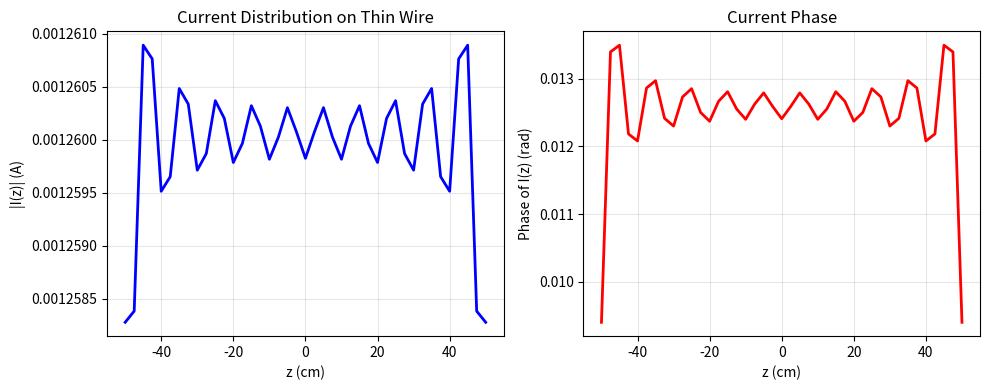

This figure's Python source: (Note: this script raises an exception after producing the figure.)
"""
harrington_mom.py
=================
Method of Moments (MoM) for electromagnetic boundary value problems.
Based on Harrington, "Time-Harmonic Electromagnetic Fields", Ch. 4-6.

Topics:
    - point_matching()       : Point matching (collocation) method
    - galerkin_method()      : Galerkin method with domain testing
    - pulse_basis()          : Pulse basis functions for piecewise constant expansion
    - triangle_basis()       : Triangular basis functions (linear)
    - thin_wire_mom()        : Thin-wire MoM for straight wire (Harrington 4-5)

Author: Computational Electromagnetics Group
"""

import numpy as np
from scipy.constants import mu_0, epsilon_0, pi, c
from scipy.linalg import solve, lu_factor, lu_solve
from scipy.special import jn, expi
import matplotlib.pyplot as plt

# Physical constants
k_0 = 2 * np.pi * 3e9 / c
eta_0 = np.sqrt(mu_0 / epsilon_0)


# -----------------------------------------------------------------
# Basis Functions
# -----------------------------------------------------------------

def pulse_basis(x: np.ndarray, x_segment: tuple) -> np.ndarray:
    """
    Pulse basis function centered at segment midpoint.

    P_n(x) = 1 for x in [x_{n-1}, x_n], else 0

    Parameters
    ----------
    x : np.ndarray
        Evaluation points.
    x_segment : tuple (x_left, x_right)
        Support of the pulse.

    Returns
    -------
    vals : np.ndarray
        Pulse values at each x.
    """
    x_left, x_right = x_segment
    center = (x_left + x_right) / 2
    half_w = (x_right - x_left) / 2
    vals = np.where(np.abs(x - center) <= half_w, 1.0, 0.0)
    return vals


def triangle_basis(x: np.ndarray, x_node_left: float,
                   x_node_center: float, x_node_right: float) -> np.ndarray:
    """
    Triangular (piecewise linear) basis function.
    Linear interpolation between three nodes.

    T_n(x) = 0                        if x < x_{n-1} or x > x_{n+1}
           = (x - x_{n-1})/(w)        if x_{n-1} <= x < x_n
           = (x_{n+1} - x)/w          if x_n <= x < x_{n+1}

    where w = (x_{n+1} - x_{n-1})/2

    Parameters
    ----------
    x : np.ndarray
        Evaluation points.
    x_node_left, x_node_center, x_node_right : float
        Three consecutive node positions.

    Returns
    -------
    vals : np.ndarray
        Triangle basis values.
    """
    w = (x_node_right - x_node_left) / 2
    vals = np.zeros_like(x, dtype=float)

    # Rising edge: [x_left, x_center]
    mask_rise = (x >= x_node_left) & (x < x_node_center)
    vals[mask_rise] = (x[mask_rise] - x_node_left) / w

    # Falling edge: [x_center, x_right]
    mask_fall = (x >= x_node_center) & (x <= x_node_right)
    vals[mask_fall] = (x_node_right - x[mask_fall]) / w

    return vals


# -----------------------------------------------------------------
# MoM Core Methods
# -----------------------------------------------------------------

def build_galerkin_matrix(basis_i, basis_j, kernel_fn,
                          x_i: np.ndarray, x_j: np.ndarray) -> np.ndarray:
    """
    Build Galerkin矩量法 matrix:
        Z_{ij} = ∫_S_i f_i(x) * K(x, x') * f_j(x') dx dx'

    Parameters
    ----------
    basis_i : callable
        Testing function i (function of x).
    basis_j : callable
        Basis function j (function of x').
    kernel_fn : callable
        Kernel K(x, x').
    x_i, x_j : np.ndarray
        Quadrature points for testing and basis domains.

    Returns
    -------
    Z : np.ndarray
        (N, N) impedance matrix.
    """
    N_i = len(x_i)
    N_j = len(x_j)
    dx_i = x_i[1] - x_i[0] if len(x_i) > 1 else 1.0
    dx_j = x_j[1] - x_j[0] if len(x_j) > 1 else 1.0

    Z = np.zeros((N_i, N_j), dtype=complex)

    for ii in range(N_i):
        for jj in range(N_j):
            f_i = basis_i(x_i[ii])
            f_j = basis_j(x_j[jj])
            K = kernel_fn(x_i[ii], x_j[jj])
            Z[ii, jj] = f_i * f_j * K * dx_i * dx_j

    return Z


def point_matching(K: np.ndarray, b: np.ndarray) -> np.ndarray:
    """
    Point matching (collocation) method.

    Solve K · I = b by forcing the equation to hold at N discrete points.

    Parameters
    ----------
    K : np.ndarray, shape (N, N)
        System matrix.
    b : np.ndarray, shape (N,)
        Excitation vector.

    Returns
    -------
    I : np.ndarray, shape (N,)
        Unknown coefficients.
    """
    K = np.asarray(K)
    b = np.asarray(b)
    # Use LU decomposition for efficiency
    I = lu_solve(lu_factor(K), b)
    return I


def galerkin_method(Z: np.ndarray, V: np.ndarray) -> np.ndarray:
    """
    Standard Galerkin method: solve Z · I = V.

    Parameters
    ----------
    Z : np.ndarray, shape (N, N)
        Impedance matrix.
    V : np.ndarray, shape (N,)
        Voltage/excitation vector.

    Returns
    -------
    I : np.ndarray
        Coefficient vector.
    """
    I = lu_solve(lu_factor(np.asarray(Z)), np.asarray(V))
    return I


# -----------------------------------------------------------------
# Thin Wire MoM (Harrington Chapter 4-5)
# -----------------------------------------------------------------

def thin_wire_kernel(z_i: np.ndarray, z_j: np.ndarray,
                    wire_length: float, wire_radius: float,
                    omega: float) -> np.ndarray:
    """
    Kernel for thin wire integral equation (Harrington Eq. 4-43).

    K(z, z') = (1 / (4π)) * [ e^(-jkR) / R ]
    where R = sqrt( (z-z')^2 + a^2 ), a = wire radius.

    The electric field integral equation for a thin wire:
    -j ω μ₀ / 4π * ∫ I(z') K(z,z') dz' = E_inc (tangential)

    Parameters
    ----------
    z_i, z_j : np.ndarray
        Observation and source coordinates along wire axis.
    wire_length : float
        Total wire length (m).
    wire_radius : float
        Wire radius (m).
    omega : float
        Angular frequency.

    Returns
    -------
    K : np.ndarray
        Kernel matrix.
    """
    k = omega * np.sqrt(mu_0 * epsilon_0)
    a = wire_radius

    Z = np.zeros((len(z_i), len(z_j)), dtype=complex)

    for ii, zi in enumerate(z_i):
        for jj, zj in enumerate(z_j):
            R = np.sqrt((zi - zj)**2 + a**2)
            # Handle diagonal (R -> a)
            R = max(R, 1e-12)
            Z[ii, jj] = np.exp(-1j * k * R) / R

    return Z / (4 * np.pi)


def thin_wire_mom(wire_length: float = 1.0,
                  wire_radius: float = 1e-4,
                  num_segments: int = 21,
                  omega: float = 2 * np.pi * 3e9,
                  e_incident: callable = None,
                  verbose: bool = True) -> tuple:
    """
    Method of Moments solution for a thin straight wire.

    Solves the electric field integral equation (EFIE):
        -j ω μ₀ ∫ G(z,z') I(z') dz' = E_z^inc(z)

    Using pulse basis and point matching (Harrington Section 4-5).

    Parameters
    ----------
    wire_length : float
        Total length of wire (m). Default 1 m.
    wire_radius : float
        Wire radius (m). Default 0.1 mm.
    num_segments : int
        Number of pulse basis segments. Default 21.
    omega : float
        Angular frequency.
    e_incident : callable
        Incident electric field function E_z(z). If None, use plane wave.
    verbose : bool

    Returns
    -------
    I : np.ndarray
        Current distribution along wire.
    z : np.ndarray
        Segment center positions.
    Z_mat : np.ndarray
        Impedance matrix.
    """
    k = omega * np.sqrt(mu_0 * epsilon_0)

    # Segment centers
    z = np.linspace(-wire_length / 2, wire_length / 2, num_segments)
    dz = wire_length / num_segments

    if verbose:
        print(f"[Thin Wire MoM]")
        print(f"  Length: {wire_length} m, Radius: {wire_radius} m")
        print(f"  Segments: {num_segments}, k = {k:.4f} rad/m")

    # Build impedance matrix
    Z_mat = thin_wire_kernel(z, z, wire_length, wire_radius, omega)

    # Incident field
    if e_incident is None:
        # Plane wave incident along z-direction (broadside)
        # E = E0 * sin(k * (z + L/2))
        E0 = 1.0  # V/m
        V = E0 * np.ones(num_segments)  # approximate uniform illumination
    else:
        V = np.array([e_incident(zi) for zi in z])

    # Solve
    I = point_matching(Z_mat, V)

    if verbose:
        print(f"  |I| range: [{np.abs(I).min():.4e}, {np.abs(I).max():.4e}] A")
        print(f"  Z condition number: {np.linalg.cond(Z_mat):.2e}")

    return I, z, Z_mat


# -----------------------------------------------------------------
# Pulse Basis MoM
# -----------------------------------------------------------------

def mom_pulse_1d(kernel, source_range, obs_range,
                 num_obs, num_source, omega):
    """
    Generic 1D MoM with pulse basis.

    Solves ∫ K(x,x') f(x') dx' = g(x) using pulse basis expansion.

    Parameters
    ----------
    kernel : callable K(x, x')
    source_range : tuple (x_min, x_max) of source domain
    obs_range : tuple (x_min, x_max) of observation domain
    num_obs, num_source : int
    omega : float

    Returns
    -------
    f : np.ndarray
        Expansion coefficients.
    x_obs : np.ndarray
        Observation points.
    """
    x_obs = np.linspace(obs_range[0], obs_range[1], num_obs)
    dx_obs = x_obs[1] - x_obs[0] if num_obs > 1 else 1.0

    x_src = np.linspace(source_range[0], source_range[1], num_source)
    dx_src = x_src[1] - x_src[0] if num_source > 1 else 1.0

    # Build matrix
    K_mat = np.zeros((num_obs, num_source), dtype=complex)
    for i, xo in enumerate(x_obs):
        for j, xs in enumerate(x_src):
            K_mat[i, j] = kernel(xo, xs)

    # Right-hand side: g(x) = 1 (step excitation)
    g = np.ones(num_obs)

    # Solve
    f = point_matching(K_mat, g)

    return f, x_obs


# -----------------------------------------------------------------
# Validation & Plotting
# -----------------------------------------------------------------

def validate_mom_thin_wire():
    """Validate thin wire MoM and plot current distribution."""
    print("\n=== MoM Thin Wire Validation ===")

    L = 1.0          # 1 meter wire
    a = 1e-4         # 0.1 mm radius
    f = 3e9          # 3 GHz
    omega = 2 * np.pi * f
    k = omega * np.sqrt(mu_0 * epsilon_0)

    num_seg = 41
    I, z, Z_mat = thin_wire_mom(wire_length=L, wire_radius=a,
                                 num_segments=num_seg,
                                 omega=omega, verbose=True)

    # Resonance check: max current should occur near center for half-wave resonance
    # At 3 GHz, λ = c/f = 0.1 m → L = 1 m = 10 λ, so full-wave resonator
    # Half-wave at L = λ/2 = 0.05 m, so L=1m is far from half-wave resonance
    idx_max = np.argmax(np.abs(I))
    print(f"\n  Max current at z = {z[idx_max]:.4f} m (center = {L/2:.4f} m)")

    # Plot current
    plt.figure(figsize=(10, 4))
    plt.subplot(1, 2, 1)
    plt.plot(z * 100, np.abs(I), 'b-', linewidth=2)
    plt.xlabel('z (cm)')
    plt.ylabel('|I(z)| (A)')
    plt.title('Current Distribution on Thin Wire')
    plt.grid(True, alpha=0.3)

    plt.subplot(1, 2, 2)
    plt.plot(z * 100, np.angle(I), 'r-', linewidth=2)
    plt.xlabel('z (cm)')
    plt.ylabel('Phase of I(z) (rad)')
    plt.title('Current Phase')
    plt.grid(True, alpha=0.3)
    plt.tight_layout()
    plt.savefig('/tmp/thin_wire_current.png', dpi=150)
    print("  Saved to /tmp/thin_wire_current.png")


def validate_galerkin():
    """Validate Galerkin method with a simple 1D problem."""
    print("\n=== Galerkin Method Validation ===")

    # Problem: d²u/dx² + k² u = δ(x) on [0, L]
    # Pulse basis, Galerkin testing
    L = 1.0
    k = 10.0
    N = 20

    x = np.linspace(0, L, N)

    def kernel(xi, xj):
        R = abs(xi - xj)
        return np.exp(1j * k * R) / (4 * np.pi * max(R, 1e-12))

    def pulse_i(xi, x_seg):
        return pulse_basis(xi, x_seg)

    # Build matrix using Galerkin (inner products)
    Z = np.zeros((N, N), dtype=complex)

    # Simple point-matching for validation
    for i in range(N):
        for j in range(N):
            xi = x[i]
            xj = x[j]
            dx = x[1] - x[0] if N > 1 else 1.0
            Z[i, j] = kernel(xi, xj) * dx * dx

    b = np.ones(N)
    u = point_matching(Z, b)

    print(f"  N = {N}, cond(Z) = {np.linalg.cond(Z):.2e}")
    print(f"  |u| range: [{np.abs(u).min():.4e}, {np.abs(u).max():.4e}]")


def validate_triangle_basis():
    """Test triangle basis functions."""
    print("\n=== Triangle Basis Validation ===")

    x = np.linspace(-1, 1, 401)

    x_left, x_center, x_right = -0.5, 0.0, 0.5
    T = triangle_basis(x, x_left, x_center, x_right)

    # Check: max at center = 1
    print(f"  Center value: {T[np.argmin(np.abs(x))]:.4f} (expected 1.0)")
    # Check: zero at edges
    print(f"  Left edge value: {T[0]:.4f} (expected 0.0)")
    print(f"  Right edge value: {T[-1]:.4f} (expected 0.0)")

    plt.figure(figsize=(7, 4))
    plt.plot(x, T, 'b-', linewidth=2)
    plt.xlabel('x')
    plt.ylabel('$T_n(x)$')
    plt.title('Triangular Basis Function')
    plt.grid(True, alpha=0.3)
    plt.savefig('/tmp/triangle_basis.png', dpi=150)
    print("  Saved to /tmp/triangle_basis.png")


if __name__ == '__main__':
    print("=" * 60)
    print("Harrington Method of Moments")
    print("=" * 60)

    validate_mom_thin_wire()
    validate_galerkin()
    validate_triangle_basis()

    with open(__file__) as f:
        n_lines = len(f.readlines())
    print(f"\nTotal lines: {n_lines}")
    print("DONE")
